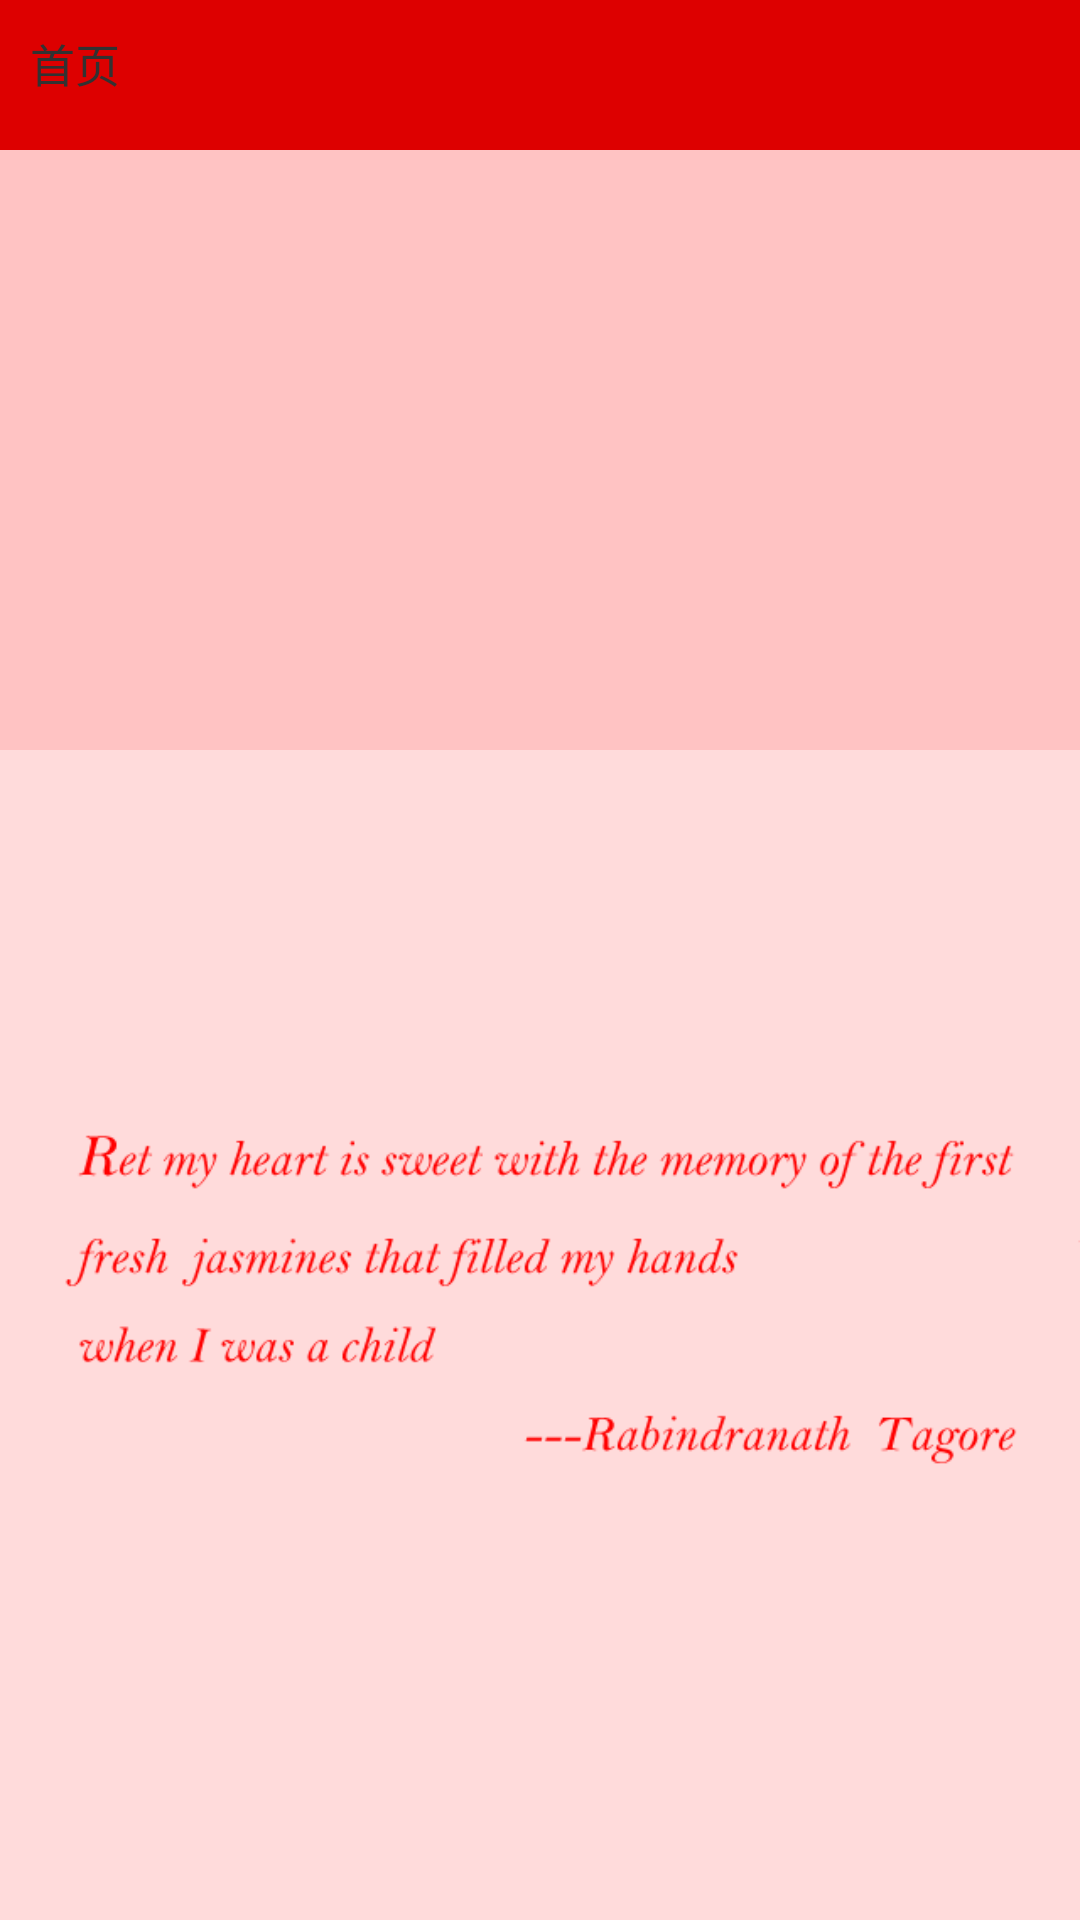

This screen was rendered from an Android layout file. Write that file and the resources it references.
<!-- AndroidManifest.xml: application theme AppTheme -->
<!-- res/layout/home.xml -->
<?xml version="1.0" encoding="UTF-8"?>
<RelativeLayout xmlns:android="http://schemas.android.com/apk/res/android"
    android:id="@+id/empty_cart_view"
    android:layout_width="fill_parent"
    android:layout_height="fill_parent"
    android:background="#ffffc3c3" >

    <RelativeLayout
        android:id="@+id/top_relative"
        android:layout_width="fill_parent"
        android:layout_height="50.0dip" >

        <ImageView
            android:id="@+id/titleBg"
            android:layout_width="fill_parent"
            android:layout_height="fill_parent"
            android:background="#dd0000" />

        <ImageView
            android:id="@+id/progressImage"
            android:layout_width="0.0dip"
            android:layout_height="fill_parent"
            android:background="@drawable/title_bg"
            android:visibility="gone" />

        <TextView
            android:id="@+id/titleText"
            android:layout_width="500dp"
            android:layout_height="match_parent"
            android:layout_centerVertical="true"
            android:padding="10.0dip"
            android:singleLine="true"
            android:text="首页"
            android:textSize="15dp" />
    </RelativeLayout>

    <Gallery
        android:id="@+id/gallery"
        android:layout_width="500dp"
        android:layout_height="200dp"
        android:animationDuration="500"
        android:layout_alignParentLeft="true"
        android:layout_below="@+id/top_relative" />
    
      <ImageView
        android:id="@+id/firstpage"
        android:layout_width="wrap_content"
        android:layout_height="wrap_content"
        android:layout_below="@+id/gallery"
        android:layout_alignParentBottom="true"
        android:layout_marginTop="0dp"
        android:background="#66ffffff"
        android:layout_toRightOf="@+id/login_login"
        android:adjustViewBounds="true"
        android:src="@drawable/firstpage" />
    

</RelativeLayout>
<!-- resources referenced by this layout -->
<resources>
  <!-- drawable firstpage: png bitmap (drawable-hdpi, 34606 bytes) -->
  <style name="AppTheme" parent="AppBaseTheme">
          <item name="android:windowNoTitle">true</item>  
          
      </style>
  <style name="AppBaseTheme" parent="android:Theme.Light">
          
      </style>
</resources>
